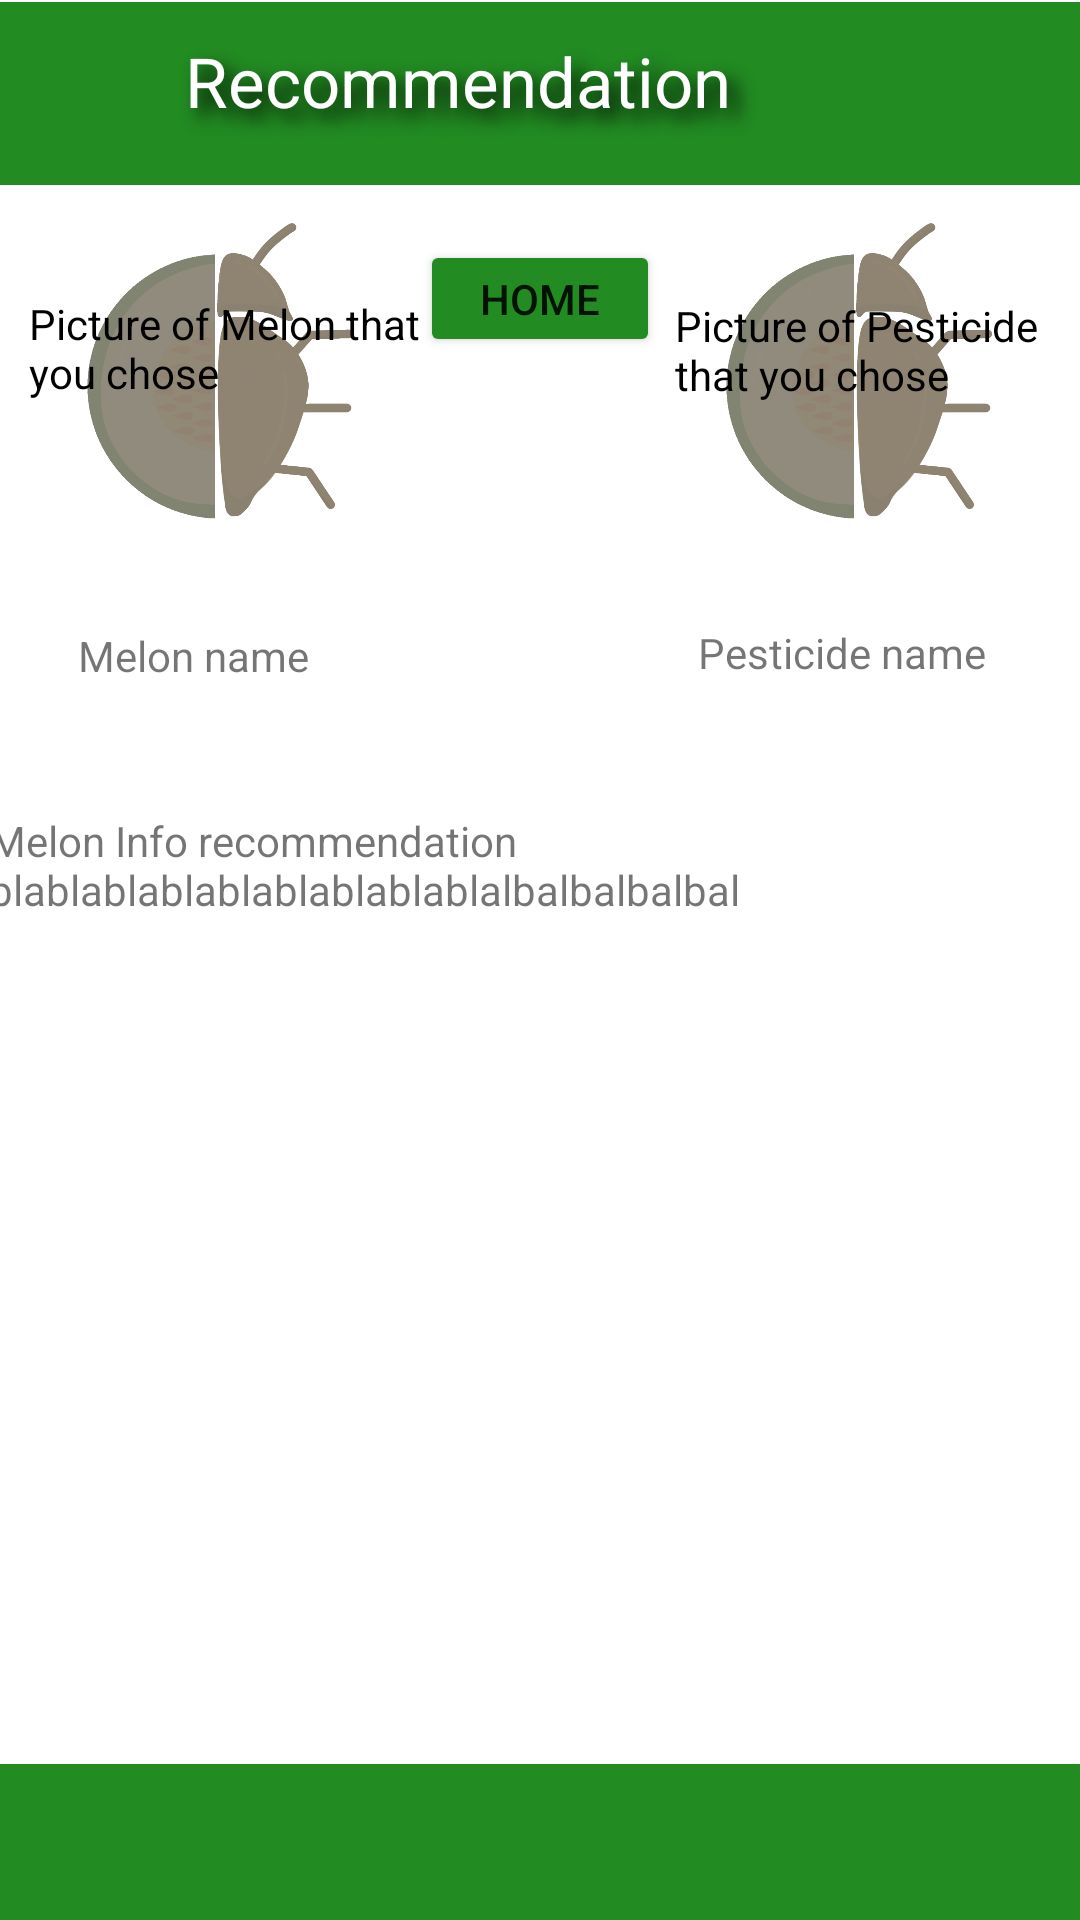

Produce the Android XML layout that renders to this screen, including the resource entries it uses.
<!-- AndroidManifest.xml: application theme Theme.Capstone_Abstruse -->
<!-- res/layout/activity_recommendation.xml -->
<?xml version="1.0" encoding="utf-8"?>
<androidx.constraintlayout.widget.ConstraintLayout
    xmlns:android="http://schemas.android.com/apk/res/android"
    xmlns:app="http://schemas.android.com/apk/res-auto"
    xmlns:tools="http://schemas.android.com/tools"
    android:layout_width="match_parent"
    android:layout_height="match_parent">

    <TextView
        android:id="@+id/textView29"
        android:layout_width="97dp"
        android:layout_height="26dp"
        android:text="Pesticide name"
        app:layout_constraintBottom_toBottomOf="parent"
        app:layout_constraintEnd_toEndOf="parent"
        app:layout_constraintHorizontal_bias="0.885"
        app:layout_constraintStart_toStartOf="parent"
        app:layout_constraintTop_toTopOf="parent"
        app:layout_constraintVertical_bias="0.339" />

    <ImageView
        android:id="@+id/imageView3"
        android:layout_width="147dp"
        android:layout_height="127dp"
        app:layout_constraintBottom_toBottomOf="parent"
        app:layout_constraintEnd_toEndOf="parent"
        app:layout_constraintHorizontal_bias="0.0"
        app:layout_constraintStart_toStartOf="parent"
        app:layout_constraintTop_toTopOf="parent"
        app:layout_constraintVertical_bias="0.128"
        app:srcCompat="@drawable/melon_choice" />

    <TextView
        android:id="@+id/textView26"
        android:layout_width="135dp"
        android:layout_height="65dp"
        android:text="Picture of Melon that you chose"
        android:textColor="@color/black"
        app:layout_constraintBottom_toBottomOf="parent"
        app:layout_constraintEnd_toEndOf="parent"
        app:layout_constraintHorizontal_bias="0.043"
        app:layout_constraintStart_toStartOf="parent"
        app:layout_constraintTop_toTopOf="parent"
        app:layout_constraintVertical_bias="0.171" />

    <ImageView
        android:id="@+id/imageView7"
        android:layout_width="147dp"
        android:layout_height="127dp"
        app:layout_constraintBottom_toBottomOf="parent"
        app:layout_constraintEnd_toEndOf="parent"
        app:layout_constraintHorizontal_bias="1.0"
        app:layout_constraintStart_toStartOf="parent"
        app:layout_constraintTop_toTopOf="parent"
        app:layout_constraintVertical_bias="0.128"
        app:srcCompat="@drawable/melon_choice" />

    <TextView
        android:id="@+id/textView21"
        android:layout_width="415dp"
        android:layout_height="61dp"
        android:background="@drawable/custom_input_gallery"
        android:paddingTop="11dp"
        android:shadowColor="@color/black"
        android:shadowDx="10"
        android:shadowDy="10"
        android:shadowRadius="15"
        android:text="Recommendation"
        android:textAlignment="center"
        android:textColor="@color/white"
        android:textSize="23dp"
        app:layout_constraintBottom_toBottomOf="parent"
        app:layout_constraintEnd_toEndOf="parent"
        app:layout_constraintHorizontal_bias="1.0"
        app:layout_constraintStart_toStartOf="parent"
        app:layout_constraintTop_toTopOf="parent"
        app:layout_constraintVertical_bias="0.001" />

    <TextView
        android:id="@+id/textView22"
        android:layout_width="412dp"
        android:layout_height="52dp"
        android:background="@drawable/custom_input_gallery"
        android:paddingTop="5dp"
        android:shadowColor="@color/black"
        android:shadowDx="10"
        android:shadowDy="10"
        android:shadowRadius="15"
        android:textAlignment="center"
        android:textColor="@color/white"
        android:textSize="19dp"
        app:layout_constraintBottom_toBottomOf="parent"
        app:layout_constraintEnd_toEndOf="parent"
        app:layout_constraintHorizontal_bias="0.0"
        app:layout_constraintStart_toStartOf="parent"
        app:layout_constraintTop_toTopOf="parent"
        app:layout_constraintVertical_bias="1.0" />



    <TextView
        android:id="@+id/textView25"
        android:layout_width="135dp"
        android:layout_height="65dp"
        android:textColor="@color/black"
        android:text="Picture of Pesticide that you chose"
        app:layout_constraintBottom_toBottomOf="parent"
        app:layout_constraintEnd_toEndOf="parent"
        app:layout_constraintHorizontal_bias="1.0"
        app:layout_constraintStart_toStartOf="parent"
        app:layout_constraintTop_toTopOf="parent"
        app:layout_constraintVertical_bias="0.172" />

    <TextView
        android:id="@+id/textView27"
        android:layout_width="368dp"
        android:layout_height="308dp"
        android:text="Melon Info recommendation blablablablablablablablablalbalbalbalbal"
        app:layout_constraintBottom_toBottomOf="parent"
        app:layout_constraintEnd_toEndOf="parent"
        app:layout_constraintHorizontal_bias="0.515"
        app:layout_constraintStart_toStartOf="parent"
        app:layout_constraintTop_toTopOf="parent"
        app:layout_constraintVertical_bias="0.815" />

    <TextView
        android:id="@+id/textView28"
        android:layout_width="79dp"
        android:layout_height="25dp"
        android:text="Melon name"
        app:layout_constraintBottom_toBottomOf="parent"
        app:layout_constraintEnd_toEndOf="parent"
        app:layout_constraintHorizontal_bias="0.093"
        app:layout_constraintStart_toStartOf="parent"
        app:layout_constraintTop_toTopOf="parent"
        app:layout_constraintVertical_bias="0.34" />

    <Button
        android:id="@+id/homeBtn"
        android:layout_width="80dp"
        android:layout_height="39dp"
        android:backgroundTint="#228B22"
        android:text="Home"
        app:layout_constraintBottom_toBottomOf="parent"
        app:layout_constraintEnd_toEndOf="parent"
        app:layout_constraintStart_toStartOf="parent"
        app:layout_constraintTop_toTopOf="parent"
        app:layout_constraintVertical_bias="0.133" />

</androidx.constraintlayout.widget.ConstraintLayout>
<!-- resources referenced by this layout -->
<resources>
  <!-- drawable custom_input_gallery (drawable) -->
  <?xml version="1.0" encoding="utf-8"?>
  <selector xmlns:android="http://schemas.android.com/apk/res/android">
      <item android:state_enabled="true">
  
      <shape android:shape="rectangle">
      <solid android:color="#228B22"/>
  </shape>
      </item>
  </selector>
  <!-- drawable melon_choice: png bitmap (drawable, 49023 bytes) -->
  <style name="Theme.Capstone_Abstruse" parent="Theme.MaterialComponents.DayNight.DarkActionBar">
          
          <item name="colorPrimary">@color/purple_500</item>
          <item name="colorPrimaryVariant">@color/purple_700</item>
          <item name="colorOnPrimary">@color/white</item>
          
          <item name="colorSecondary">@color/teal_200</item>
          <item name="colorSecondaryVariant">@color/teal_700</item>
          <item name="colorOnSecondary">@color/black</item>
          
          <item name="android:statusBarColor" tools:targetApi="l">?attr/colorPrimaryVariant</item>
          
      </style>
  <!-- not gathered from this repository: default colours our renderer supplied (Android Studio template values) -->
  <color name="purple_500">#FF6200EE</color>
  <color name="purple_700">#FF3700B3</color>
  <color name="teal_200">#FF03DAC5</color>
  <color name="teal_700">#FF018786</color>
  <color name="black">#FF000000</color>
  <color name="white">#FFFFFFFF</color>
</resources>
